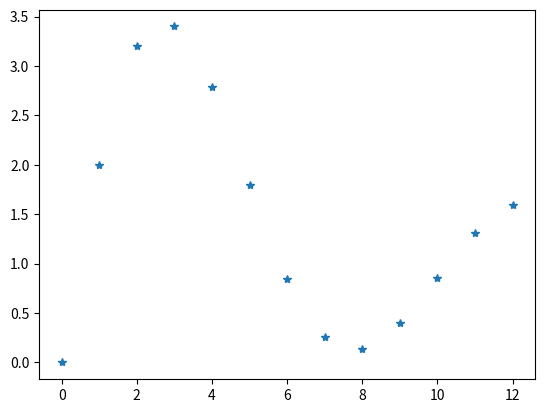

Recreate this plot in Python.
import numpy as np
import matplotlib.pyplot as plt

# Datos de entrada-salida
n = np.array([0,1,2,3,4,5,6,7,8,9,10,11,12])
y = np.array([0,2,3.2,3.4,2.7920,1.7928,0.8438,0.2547,0.1321,0.3965,0.8573,1.3069,1.5952])
x = np.array([1,1,1,1,1,1,1,1,1,1,1,1,1])
x1 = np.array([0,1,1,1,1,1,1,1,1,1,1,1,1])

#Grafica
plt.plot(n,y,'*')
plt.show()

# Construir matriz phi
phi = np.column_stack((y[:-2], y[1:-1], x1[1:-1], x1[:-2]))
print("valor de phi: \n", phi, "\n")

# Construir vector columna Y
Y = y[2:]
print("valor de Y: \n", Y, "\n")

# Calcular la matriz de covarianza
mc = np.dot(phi.T, phi)
print("valor de mc: \n", mc, "\n")

# Calcular el producto de phi transpuesta por el vector Y
phiY = np.dot(phi.T, Y)
print("valor de phiY: \n", phiY, "\n")

# Obtener los parámetros del modelo
theta = np.linalg.solve(mc, phiY)

# Imprimir los parámetros
print("i1:", theta[0])
print("i2:", theta[1])
print("j1:", theta[2])
print("j2:", theta[3])